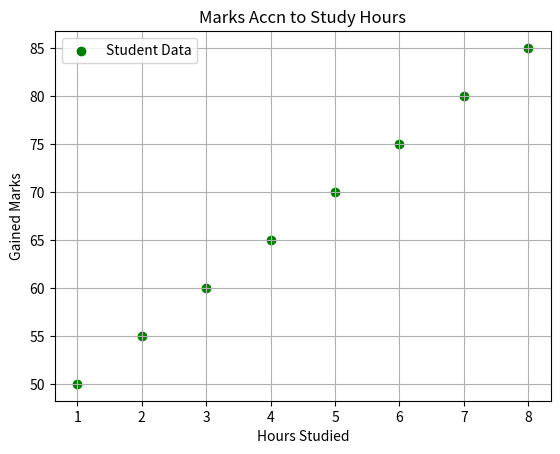

This figure's Python source:
import matplotlib.pyplot as plt 

hours_std = [1,2,3,4,5,6,7,8]
marks = [ 50,55,60,65,70,75,80,85]

plt.scatter( hours_std,marks, color="green", marker='o', label="Student Data")

plt.xlabel('Hours Studied')
plt.ylabel("Gained Marks")
plt.title('Marks Accn to Study Hours')
plt.legend()
plt.grid(True)
plt.show()
